Run: headless pygame with SDL's dummy video driver; simulated clock (each Clock.tick advances the game by its frame time, no real sleeping); random seed 0; keys injected as events and as key.get_pressed() state; mouse plan: one left click at the window centre at the start of phase 2, then a move to the lower-right quarter at the start of phase 3.
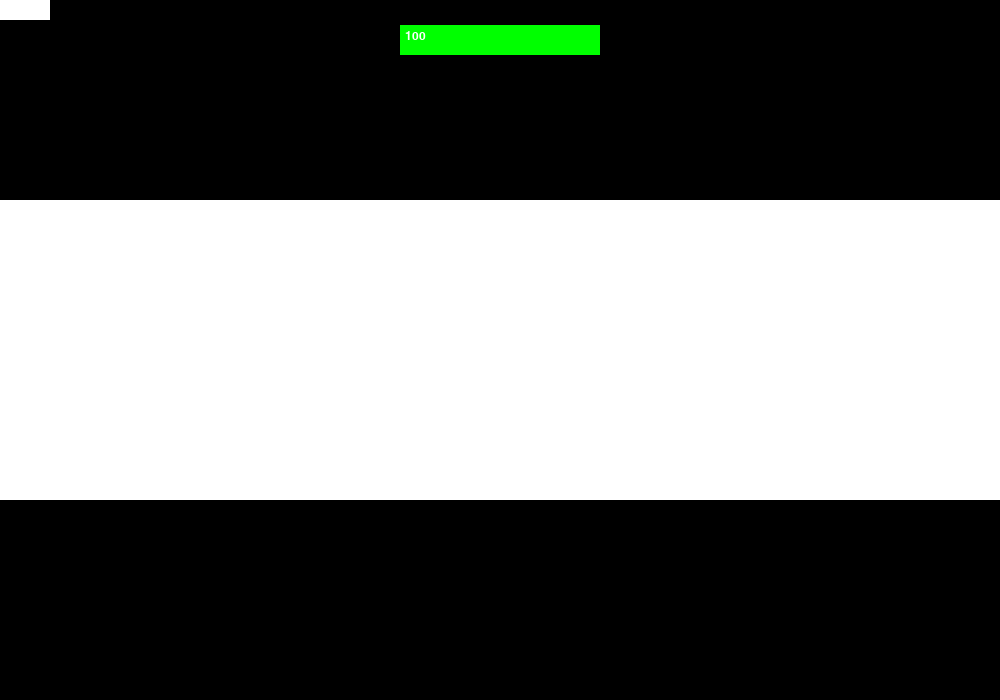
Frame 1 of 4 · flips 1–60 · no input
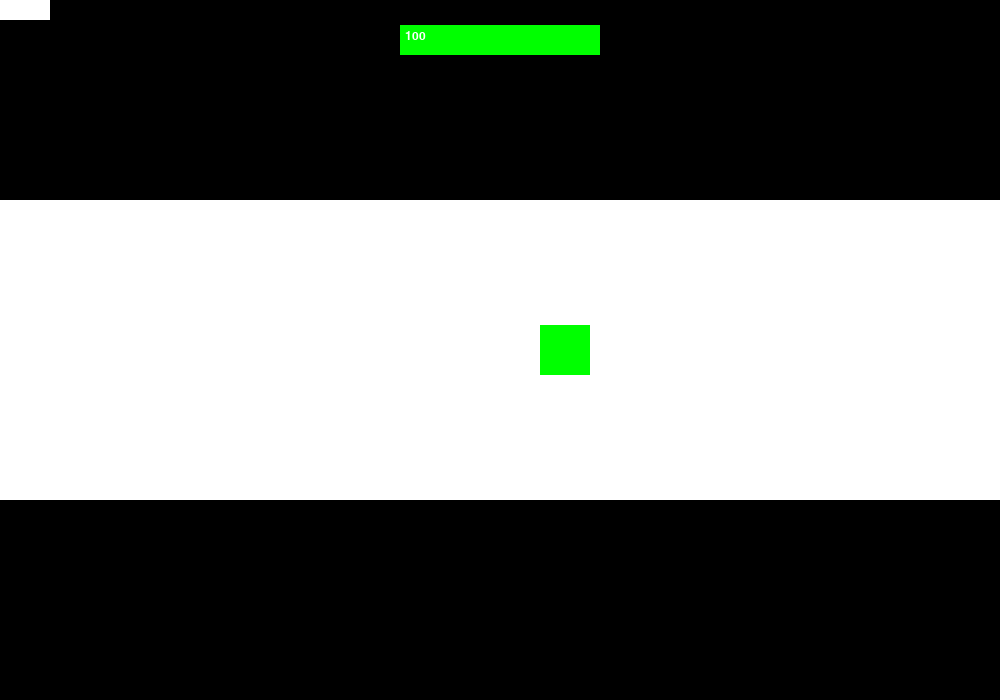
Frame 2 of 4 · flips 61–180 · clicked the window centre · tapped SPACE, RETURN · held RIGHT (→), D
Frame 3 of 4 · flips 181–300 · moved the mouse to the lower-right quarter · held DOWN (↓), S · screen unchanged from frame 2, image omitted
Frame 4 of 4 · flips 301–420 · held LEFT (←), A, UP (↑), W · screen unchanged from frame 3, image omitted

The pygame program that drew these frames:

#Summative

#make a game that's similar to plants vs zombies
#The "zombies" going in the pathway are the non enviormentally recycled electronics
#What the user has to do is place good guys (recyclers) on the pathways, which recycles the electornic waste from reaching the end of the production plant. (end of the path)
#the enemies will go inside them (colide) and they lose health, but if they reach the end of the path sucessfully then the player loses health.
#each stage will use randomness to decide which enemies (e-waste) will be placed / go through the pathway?

from pygame import*
import os
import random

def gameMenu(): #game
    global roundStarted
    global generateEnemies
    #track
    draw.rect(screen, BLACK, (0, 0, 1000, 700))
    draw.rect(screen, WHITE, (0, 200, 1000, 100)) #top track
    draw.rect(screen, WHITE, (0, 300, 1000, 100)) #middle track
    draw.rect(screen, WHITE, (0, 400, 1000, 100)) #bottom track
    playerHealthBar()
    startButton() #to start the round and generate enemies
    
    #the generate the e-waste and if the round has started, show the e-waste. Show recyclers regardless if round has started or not. 
    if generateEnemies:
        #tier 1 e-waste spawns every round
        enemyTier1(roundNumber)
        
        #tier 2 e-waste has a 50% chance of spawning
        spawnTier2 = random.choice([1, 0])
        if spawnTier2 == 1: #50% chance
            enemyTier2(roundNumber)
        
        #tier 4 e-waste has a 25% chance of spawning
        spawnTier3 = random.choice([1, 0, 0, 0]) #random.choice looks more organized, so lets use it
        if spawnTier3 == 1:
            enemyTier3(roundNumber)
        generateEnemies = False #set it to false right after generating enemies, so on the next loop it doesn't generate even more.
    
    if roundStarted:
        enemiesMoving()
    recycler()
    
    #time.wait(5)
    display.flip()
    userEvents()    
    
#animation for the e-waste moving through the screen.
def enemiesMoving(): #will have feature to randomly select different levels of enemies soon.
    global playerHealth
    global recyclerX
    global eWasteX
    global greenCoins
    
    #electronic waste          
    for eWaste in range(len(eWasteX)): #how many e-waste enemies there are. nested loop because of enemyHealth requiring information from machine
        if eWasteStatus[eWaste] == 1: #checks to see if the enemy is alive.
            draw.rect(screen, eWasteColor[eWaste], (eWasteX[eWaste], eWasteY[eWaste], 50, 50)) #screen, color, (x, y, w, l)
            enemyHealthText = smallFont.render(str(eWasteHealth[eWaste]), 1, WHITE)
            screen.blit(enemyHealthText, Rect(eWasteX[eWaste] + 5, eWasteY[eWaste] + 5, 0, 0)) #e-waste health text
            eWasteX[eWaste] += eWasteSpeed[eWaste] #increase the x position of e-waste to the right by it's speed.
    
    
    #Damage protocol, used for determining colision and ewaste/player health. If ewaste reaches the end or is out of health, it gets removed from the  
    for machine in range(len(recyclerX)):
        for eWaste in range(len(eWasteX)):
            if eWasteStatus[eWaste] == 1: #checks to see if the enemy is alive.
                if eWasteX[eWaste] == recyclerX[machine] and eWasteY[eWaste] == recyclerY[machine]: #if the e-waste colides with a recycler, the e-waste loses 10 health
                    eWasteHealth[eWaste] -= recyclerDamage[machine] #the damage the recycler does to the e-waste health
                    if eWasteHealth[eWaste] <= 0: #if the health of the e-waste is dead, delete it from list
                        eWasteStatus[eWaste] = 0 #it's not alive, so change it's status to dead
                        greenCoins += eWasteCoinDrop[eWaste] #give the coins that it dropped
                        print(greenCoins)
                        
                #code saying if the enemy reaches the end of the path, reduce player health
                elif eWasteX[eWaste] == 990: #if the e-waste the end of the path.
                    playerHealth -= 10
                    eWasteStatus[eWaste] = 0 #0 for dead, 1 for alive
                    #maybe simplify code above by changing health to 0 when it contacts edge?

def enemyTier1(roundNumber):
    global eWasteX
    global eWasteHealth
    global eWasteDamage
    global eWasteColor
    global eWasteCoinDrop
    
    #below are some attributes of the e-waste
    eWasteX.append(0)
    eWasteY.append(random.choice([225, 325, 425])) #randomly chooses which lane the e-waste goes through
    eWasteHealth.append(100 + 2*roundNumber) #adding the roundNumber*2 to the health increases the difficulty factor each round.
    eWasteDamage.append(10)
    eWasteColor.append(BLUE)
    eWasteStatus.append(1)
    eWasteCoinDrop.append(10)
    eWasteSpeed.append(1.5) #how many units right does this move each iteration / frame

def enemyTier2(roundNumber):
    global eWasteX
    global eWasteHealth
    global eWasteDamage
    global eWasteColor
    global eWasteCoinDrop
    
    eWasteX.append(0)
    eWasteY.append(random.choice([225, 325, 425]))
    eWasteHealth.append(125 + 3*roundNumber)
    eWasteDamage.append(15)
    eWasteColor.append(PURPLE)
    eWasteStatus.append(1)
    eWasteCoinDrop.append(20)
    eWasteSpeed.append(2)

def enemyTier3(roundNumber):
    global eWasteX
    global eWasteHealth
    global eWasteDamage
    global eWasteColor
    global eWasteCoinDrop
    
    eWasteX.append(0)
    eWasteY.append(random.choice([225, 325, 425]))
    eWasteHealth.append(150 + 4*roundNumber)
    eWasteDamage.append(25)
    eWasteColor.append(RED)
    eWasteStatus.append(1)
    eWasteCoinDrop.append(30)
    eWasteSpeed.append(3)
    

#This is the function that finds where the user wants to place the recycler, and draws it.
def recycler():
    global mx, my
    global recyclerX
    
    if placeRecycler == True and 400 > my > 300: #user placing recycler on middle track
        xPosition = recyclerPositionFactor(mx)
        recyclerX.append(xPosition)
        recyclerY.append(325)
        recyclerDamage.append(10) #this is level 1 damage that recycler does to e-waste
        mx = 0
        my = 0
    
    elif placeRecycler == True and 300 > my > 200: #user placing recycler on top track
        xPosition = recyclerPositionFactor(mx)
        recyclerX.append(xPosition)
        recyclerY.append(225)
        recyclerDamage.append(10) #this is level 1 damage that recycler does to e-waste
        mx = 0
        my = 0
    
    elif placeRecycler == True and 500 > my > 400: #user placing recycler on bottom track
        xPosition = recyclerPositionFactor(mx)
        recyclerX.append(xPosition)
        recyclerY.append(425)
        recyclerDamage.append(10) #this is level 1 damage that recycler does to e-waste
        mx = 0
        my = 0
    
    #draw the recycler
    for machine in range(len(recyclerX)): #how many recyclers there are.                    
        draw.rect(screen, GREEN, (recyclerX[machine], recyclerY[machine], 50, 50)) #screen, color, (x, y, w, l)

#We use this as a seperate function to clear up code.
def userEvents():
    global mx, my
    #if the user does not drags the window do the lines of code below
    for evnt in event.get():
        if evnt.type == MOUSEBUTTONDOWN:
            mx, my = evnt.pos

#This is the player's health bar that is displayed on the screen
def playerHealthBar():
    draw.rect(screen, GREEN, (400, 25, 2 * playerHealth, 30))
    playerHealthText = smallFont.render(str(playerHealth), 1, WHITE)
    screen.blit(playerHealthText, Rect(405, 30, 0, 0)) #player health text   
    
#This is the button to start the round
def startButton():
    global mx, my
    global roundStarted
    global roundNumber
    global generateEnemies
    draw.rect(screen, WHITE, (0, 0, 50, 20))
    onGoing = roundOnGoing()
    
    #The logic here is that if the round is already ongoing, set roundStarted to false so that way in the next block of code the user can't start
    #... another wave of enemies before the current one has finished.
    if onGoing == False:
        roundStarted = False
        
        
    if (50 > mx > 0 and 20 > my > 0) and roundStarted == False: #check if the button is clicked and if the round has not already started
        roundStarted = True
        roundNumber += 1
        generateEnemies = True #set this to true, so in the game loop we can generate a wave of enemies.
        mx = 0
        my = 0

#This function checks if there is an ongoing round
def roundOnGoing(): 
    #the logic here is that by default the variable will be false. if all of the enemies are not alive, it will remain False.
    onGoing = False
    for status in eWasteStatus:
        if status == 1:
            onGoing = True
    return onGoing

#checks if the position is a factor of 90 to prevent e-waste with a faster movement speed from skipping over it (as 90 has a factor of 1.5, 2 and 3, the movespeed for tier 1, 2, and 3 e-waste).
def recyclerPositionFactor(position): 
    if position % 90 == 0:
        return position
    else: #if it's not a factor of 90
        roundedPosition = position / 90 
        roundedPosition = 90 * round(roundedPosition)
        return roundedPosition

os.environ['SDL_VIDEO_WINDOW_POS'] = "%d, %d" %(20, 20)   
init()
SIZE = (1000, 700)
screen = display.set_mode(SIZE)
WHITE = (255, 255, 255)
BLACK = (0, 0, 0)
RED = (255, 0, 0)
GREEN = (0, 255, 0)
BLUE = (0, 0, 255)
PURPLE = (128, 0, 128)
myClock = time.Clock()
smallFont = font.SysFont("Arial", 18)

running = True
game = True #we haven't created a main menu yet, so set this to true for now.
started = True
placeRecycler = True #true for now, used for placing recycler
roundStarted = False #if a round / wave / match is started.
generateEnemies = False
roundNumber = 0

#global mouse x and y position
mx = 0
my = 0

playerHealth = 100
greenCoins = 0 #this is the currency / coin system
score = 0

recyclerX = [] #number of recyclers, and their x position.
recyclerY = []
recyclerDamage = [] #how much damage each recycler does to the health of the eWaste

eWasteX = [] #x-position of the e-waste's
eWasteY = [] #y-position
eWasteHealth = [] #ewaste health
eWasteDamage = [] #the damage the e-waste deals to player
eWasteColor = []
eWasteStatus = []
eWasteCoinDrop = []
eWasteSpeed = []

#entire loop
while running:
    if game == True:
        gameMenu()

    myClock.tick(60)
quit()
